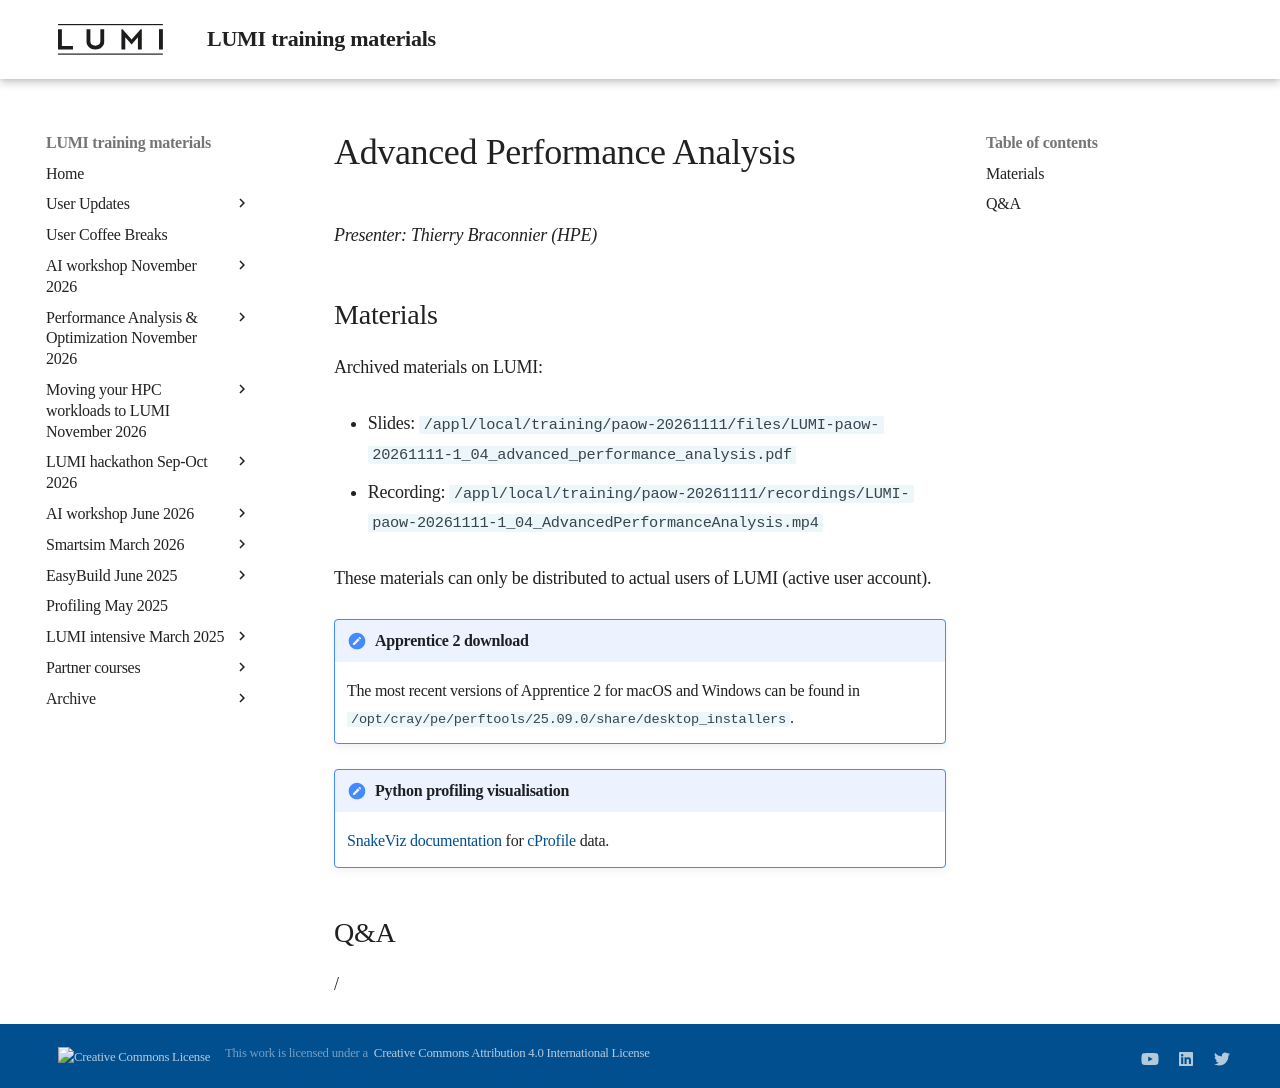

repository: Lumi-supercomputer/LUMI-training-materials · page: paow-20261111/M104_AdvancedPerformanceAnalysis/index.html · generator: mkdocs

# Advanced Performance Analysis

*Presenter: Thierry Braconnier (HPE)*

## Materials

<!-- Course materials will be made available during and after the course -->

<!-- Temporary location of materials (for the lifetime of the training project):

-   Slides: `/project/project_465003358/Slides/HPE/04_advanced_performance_analysis_merged.pdf`
-->

Archived materials on LUMI:

-   Slides: `/appl/local/training/paow-20261111/files/LUMI-paow-20261111-1_04_advanced_performance_analysis.pdf`

-   Recording: `/appl/local/training/paow-20261111/recordings/LUMI-paow-20261111-1_04_AdvancedPerformanceAnalysis.mp4`

These materials can only be distributed to actual users of LUMI (active user account).

!!! Note "Apprentice 2 download"

    The most recent versions of Apprentice 2 for macOS and Windows can be found in 
    `/opt/cray/pe/perftools/25.09.0/share/desktop_installers`.

!!! Note "Python profiling visualisation"

    [SnakeViz documentation](https://jiffyclub.github.io/snakeviz/) for
    [cProfile](https://docs.python.org/3/library/profile.html#module-cProfile) data.


## Q&A

/
